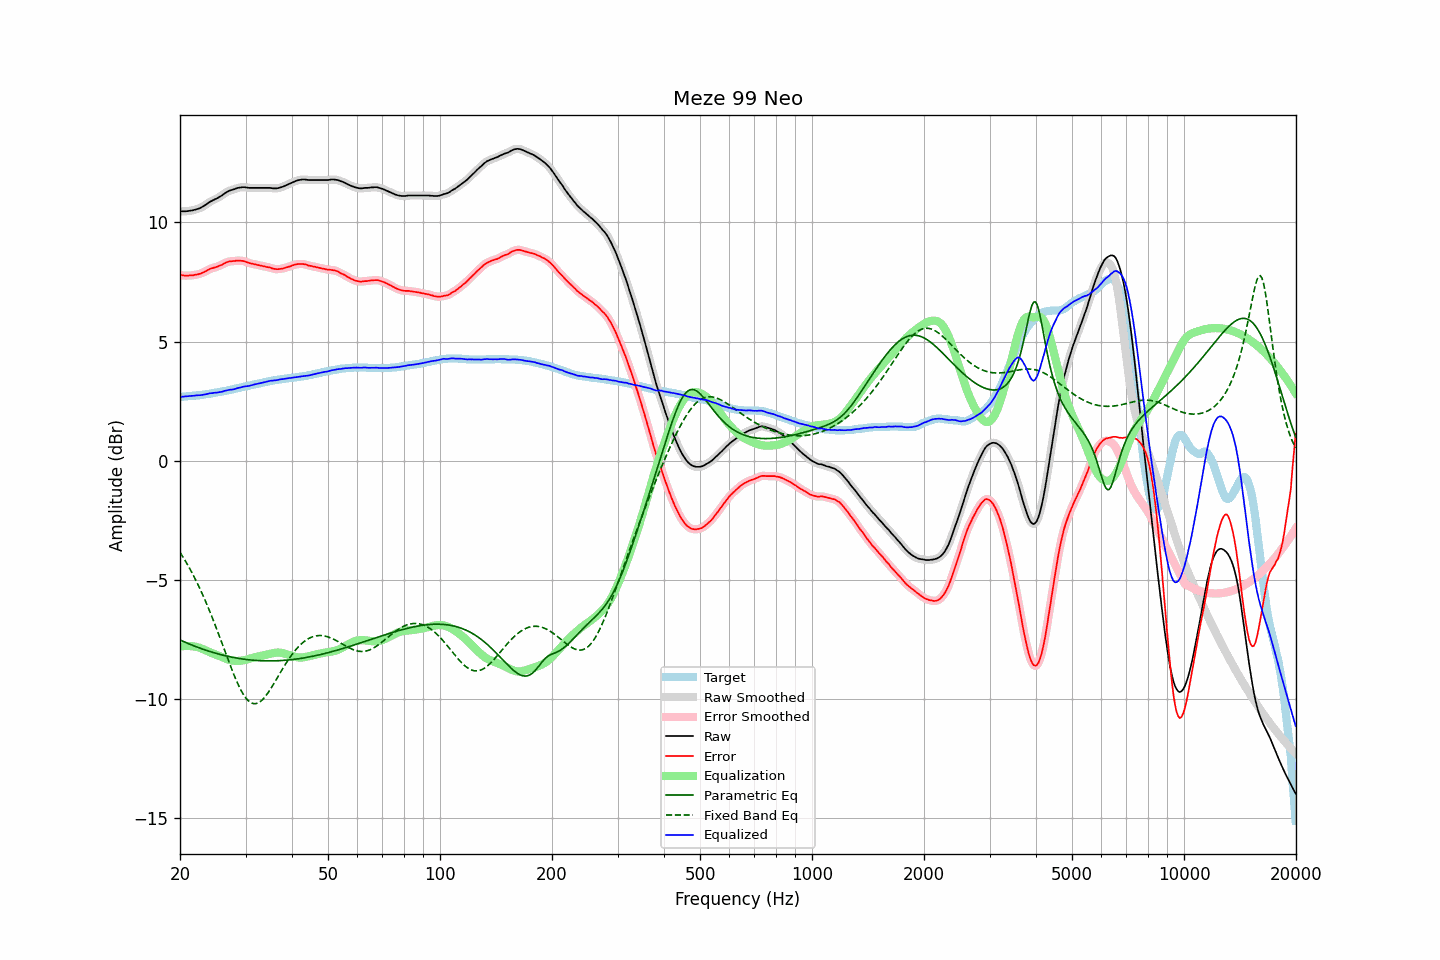

Source data for this figure (header and first rows):
frequency, raw, error, smoothed, error_smoothed, equalization, parametric_eq, fixed_band_eq, equalized_raw, equalized_smoothed, target
20.00, 10.47, 7.79, 10.47, 7.79, -7.79, -7.52, -3.84, 2.67, 2.68, 2.68
20.20, 10.47, 7.79, 10.46, 7.78, -7.78, -7.55, -3.95, 2.68, 2.68, 2.68
20.40, 10.47, 7.78, 10.46, 7.77, -7.77, -7.58, -4.05, 2.69, 2.69, 2.69
20.61, 10.47, 7.77, 10.47, 7.77, -7.77, -7.60, -4.16, 2.70, 2.70, 2.70
20.81, 10.47, 7.77, 10.47, 7.77, -7.77, -7.63, -4.28, 2.70, 2.70, 2.70
21.02, 10.48, 7.77, 10.48, 7.77, -7.77, -7.66, -4.39, 2.71, 2.71, 2.71
21.23, 10.49, 7.78, 10.48, 7.77, -7.77, -7.69, -4.51, 2.72, 2.71, 2.71
21.44, 10.50, 7.78, 10.50, 7.78, -7.78, -7.72, -4.64, 2.72, 2.72, 2.72
21.66, 10.51, 7.78, 10.51, 7.78, -7.78, -7.74, -4.76, 2.72, 2.73, 2.73
21.87, 10.53, 7.80, 10.53, 7.79, -7.79, -7.77, -4.90, 2.73, 2.73, 2.73
22.09, 10.55, 7.81, 10.54, 7.80, -7.80, -7.80, -5.03, 2.74, 2.74, 2.74
22.31, 10.57, 7.82, 10.56, 7.82, -7.82, -7.82, -5.17, 2.75, 2.75, 2.75
22.54, 10.59, 7.84, 10.59, 7.84, -7.84, -7.85, -5.31, 2.75, 2.75, 2.75
22.76, 10.62, 7.86, 10.62, 7.86, -7.86, -7.87, -5.45, 2.75, 2.76, 2.76
22.99, 10.66, 7.89, 10.65, 7.89, -7.89, -7.90, -5.60, 2.77, 2.76, 2.77
23.22, 10.70, 7.92, 10.69, 7.92, -7.92, -7.92, -5.75, 2.78, 2.77, 2.78
23.45, 10.74, 7.95, 10.74, 7.95, -7.95, -7.94, -5.91, 2.78, 2.79, 2.79
23.69, 10.79, 7.99, 10.79, 7.99, -7.98, -7.97, -6.07, 2.80, 2.80, 2.80
23.92, 10.84, 8.03, 10.83, 8.02, -8.01, -7.99, -6.23, 2.82, 2.82, 2.81
24.16, 10.88, 8.06, 10.87, 8.05, -8.04, -8.01, -6.40, 2.83, 2.83, 2.82
24.40, 10.91, 8.08, 10.91, 8.08, -8.07, -8.03, -6.57, 2.84, 2.84, 2.83
24.65, 10.95, 8.10, 10.94, 8.10, -8.10, -8.05, -6.74, 2.85, 2.85, 2.85
24.89, 10.98, 8.12, 10.98, 8.12, -8.12, -8.07, -6.91, 2.86, 2.85, 2.86
25.14, 11.01, 8.14, 11.01, 8.14, -8.15, -8.09, -7.09, 2.86, 2.86, 2.87
25.39, 11.05, 8.17, 11.05, 8.16, -8.17, -8.11, -7.27, 2.87, 2.87, 2.88
25.65, 11.09, 8.20, 11.08, 8.19, -8.20, -8.12, -7.45, 2.88, 2.88, 2.89
25.91, 11.13, 8.22, 11.13, 8.22, -8.23, -8.14, -7.63, 2.89, 2.90, 2.91
26.16, 11.18, 8.26, 11.18, 8.26, -8.26, -8.16, -7.81, 2.92, 2.92, 2.92
26.43, 11.23, 8.30, 11.22, 8.29, -8.29, -8.17, -8.00, 2.94, 2.93, 2.93
26.69, 11.27, 8.33, 11.27, 8.33, -8.31, -8.19, -8.18, 2.95, 2.95, 2.94
26.96, 11.31, 8.35, 11.30, 8.35, -8.34, -8.21, -8.36, 2.97, 2.97, 2.96
27.23, 11.34, 8.37, 11.33, 8.36, -8.36, -8.22, -8.54, 2.98, 2.98, 2.97
27.50, 11.36, 8.37, 11.36, 8.37, -8.37, -8.23, -8.71, 2.98, 2.98, 2.99
27.77, 11.38, 8.38, 11.38, 8.38, -8.38, -8.25, -8.89, 2.99, 2.99, 3.00
28.05, 11.40, 8.38, 11.40, 8.38, -8.39, -8.26, -9.05, 3.01, 3.01, 3.02
28.33, 11.43, 8.40, 11.42, 8.39, -8.39, -8.27, -9.21, 3.03, 3.03, 3.03
28.62, 11.45, 8.40, 11.44, 8.40, -8.39, -8.28, -9.36, 3.05, 3.05, 3.05
28.90, 11.46, 8.40, 11.46, 8.40, -8.39, -8.29, -9.50, 3.06, 3.07, 3.06
29.19, 11.47, 8.39, 11.47, 8.39, -8.39, -8.31, -9.63, 3.08, 3.08, 3.08
29.48, 11.48, 8.39, 11.47, 8.38, -8.37, -8.32, -9.75, 3.10, 3.10, 3.09
29.78, 11.48, 8.37, 11.47, 8.37, -8.36, -8.32, -9.86, 3.12, 3.11, 3.11
30.08, 11.47, 8.35, 11.47, 8.35, -8.34, -8.33, -9.95, 3.12, 3.12, 3.12
30.38, 11.46, 8.32, 11.46, 8.32, -8.32, -8.34, -10.03, 3.13, 3.13, 3.14
30.68, 11.45, 8.30, 11.45, 8.30, -8.31, -8.35, -10.09, 3.14, 3.14, 3.15
30.99, 11.45, 8.28, 11.45, 8.28, -8.29, -8.36, -10.14, 3.16, 3.16, 3.17
31.30, 11.45, 8.27, 11.45, 8.26, -8.27, -8.36, -10.17, 3.18, 3.18, 3.18
31.61, 11.45, 8.25, 11.45, 8.25, -8.25, -8.37, -10.19, 3.20, 3.20, 3.20
31.93, 11.45, 8.24, 11.45, 8.23, -8.23, -8.37, -10.19, 3.21, 3.21, 3.21
32.24, 11.45, 8.22, 11.45, 8.22, -8.22, -8.38, -10.17, 3.23, 3.23, 3.23
32.57, 11.45, 8.21, 11.45, 8.20, -8.20, -8.38, -10.14, 3.24, 3.24, 3.24
32.89, 11.45, 8.19, 11.45, 8.19, -8.19, -8.39, -10.10, 3.26, 3.26, 3.26
33.22, 11.45, 8.18, 11.45, 8.17, -8.18, -8.39, -10.04, 3.27, 3.27, 3.27
33.55, 11.45, 8.16, 11.45, 8.16, -8.16, -8.39, -9.97, 3.29, 3.29, 3.29
33.89, 11.45, 8.15, 11.45, 8.14, -8.14, -8.39, -9.89, 3.30, 3.30, 3.30
34.23, 11.45, 8.13, 11.45, 8.13, -8.13, -8.39, -9.80, 3.32, 3.32, 3.32
34.57, 11.45, 8.12, 11.45, 8.12, -8.11, -8.39, -9.71, 3.34, 3.34, 3.33
34.92, 11.45, 8.11, 11.44, 8.10, -8.09, -8.39, -9.61, 3.35, 3.35, 3.34
35.27, 11.44, 8.08, 11.44, 8.08, -8.08, -8.39, -9.50, 3.36, 3.36, 3.36
35.62, 11.43, 8.06, 11.43, 8.06, -8.06, -8.39, -9.39, 3.36, 3.37, 3.37
35.97, 11.43, 8.05, 11.42, 8.04, -8.05, -8.39, -9.28, 3.37, 3.37, 3.38
... 635 more rows
